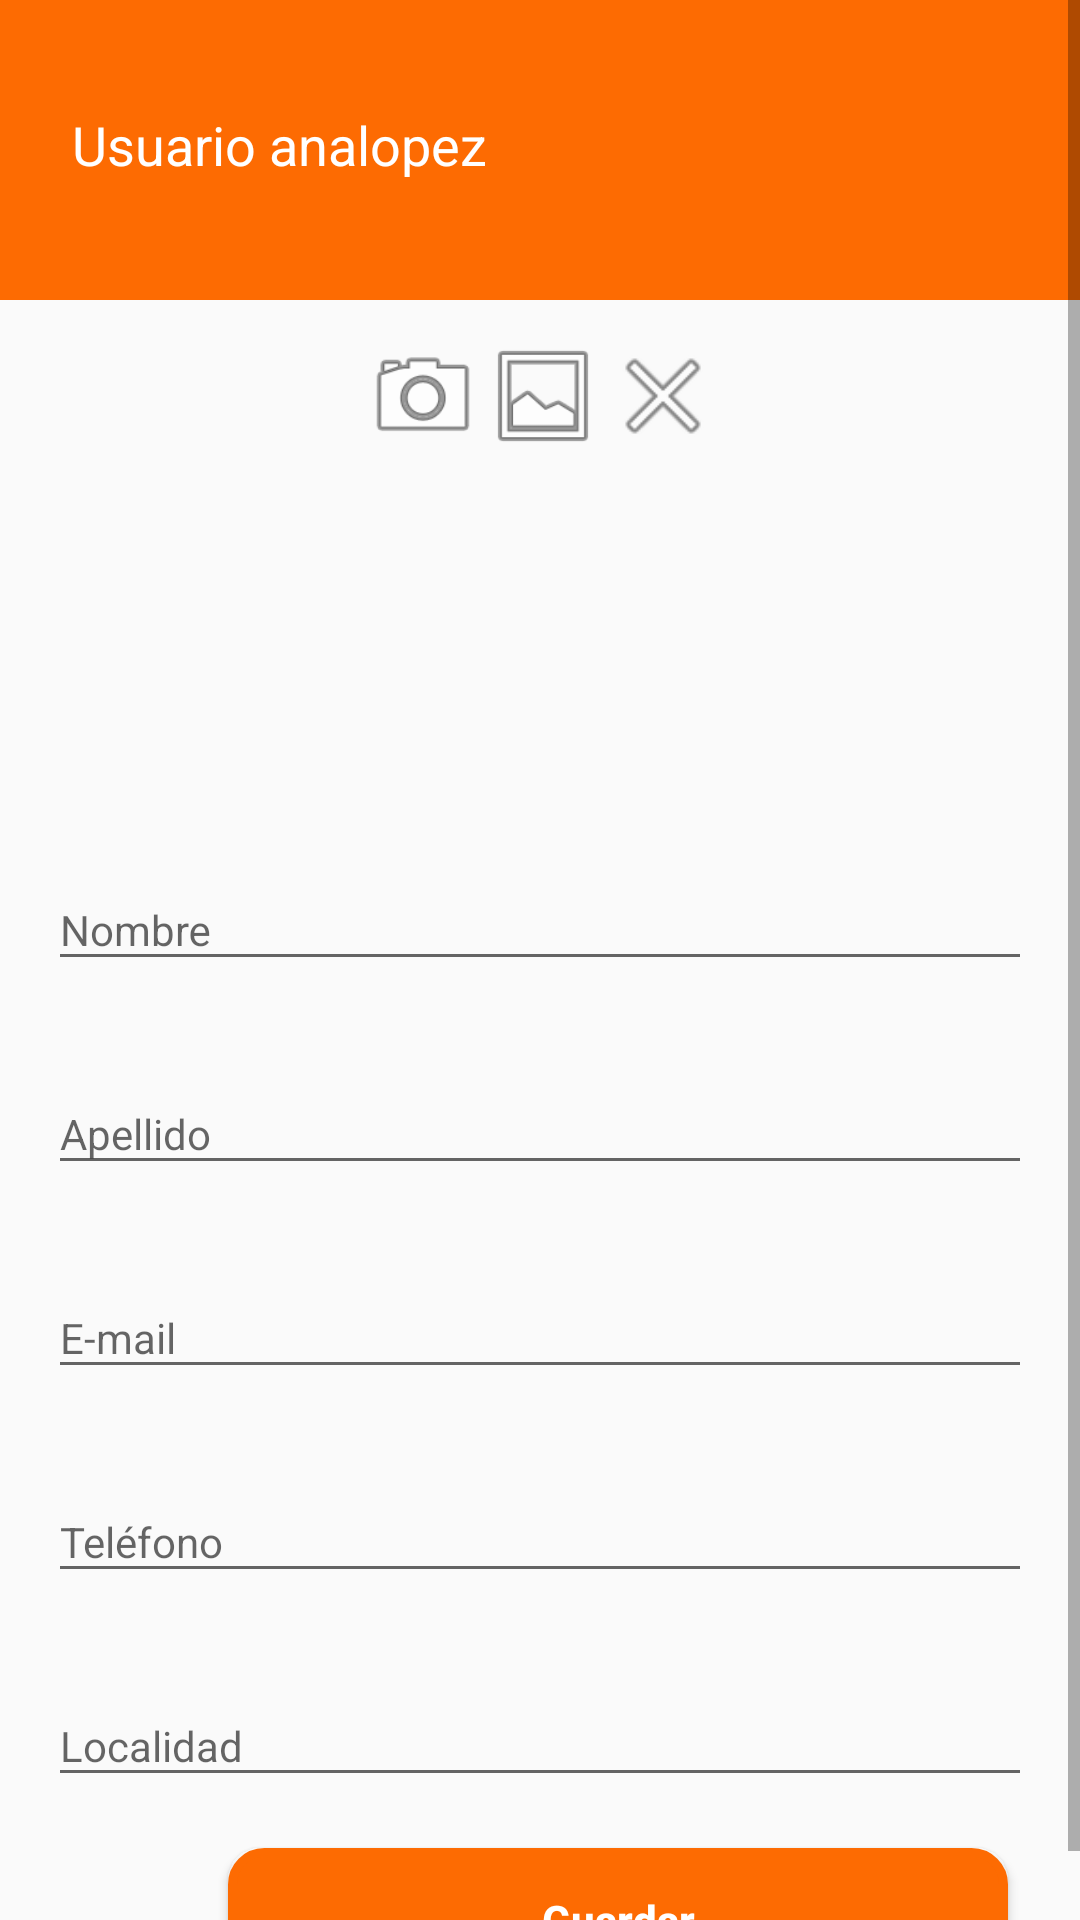

Layout XML and referenced resources for this Android screen:
<!-- AndroidManifest.xml: application theme AppTheme -->
<!-- res/layout/datos_personales.xml -->
<?xml version="1.0" encoding="utf-8"?>
    <ScrollView
        xmlns:android="http://schemas.android.com/apk/res/android"
        xmlns:app="http://schemas.android.com/apk/res-auto"
        xmlns:tools="http://schemas.android.com/tools"
        android:layout_width="match_parent"
        android:layout_height="wrap_content">

<android.support.constraint.ConstraintLayout
    xmlns:android="http://schemas.android.com/apk/res/android"
    xmlns:app="http://schemas.android.com/apk/res-auto"
    xmlns:tools="http://schemas.android.com/tools"
    android:id="@+id/pago"
    android:layout_width="match_parent"
    android:layout_height="wrap_content">

    <android.support.design.widget.AppBarLayout
        android:id="@+id/app_bar"
        android:layout_width="match_parent"
        android:layout_height="100dp"
        android:fitsSystemWindows="true">

        <android.support.design.widget.CollapsingToolbarLayout
            android:id="@+id/toolbar_layout"
            android:layout_width="match_parent"
            android:layout_height="match_parent"
            android:fitsSystemWindows="true"
            app:contentScrim="?attr/colorPrimary"
            app:layout_scrollFlags="scroll|exitUntilCollapsed"
            app:toolbarId="@+id/toolbar">


            <android.support.constraint.ConstraintLayout
                android:layout_width="match_parent"
                android:layout_height="match_parent">

                <ImageView
                    android:id="@+id/icono_usuario"
                    android:layout_width="wrap_content"
                    android:layout_height="wrap_content"
                    android:layout_marginStart="16dp"
                    android:layout_marginTop="32dp"
                    android:contentDescription="@string/usuariox"
                    app:layout_constraintStart_toStartOf="parent"
                    app:layout_constraintTop_toTopOf="parent"
                    app:srcCompat="@drawable/ic_usuario" />

                <TextView
                    android:id="@+id/tv_usuario"
                    android:layout_width="185dp"
                    android:layout_height="wrap_content"
                    android:layout_marginStart="8dp"
                    android:layout_marginTop="36dp"
                    android:text="@string/tit_registro_datos"
                    android:textColor="#fff"
                    android:textSize="18sp"
                    app:layout_constraintStart_toEndOf="@+id/icono_usuario"
                    app:layout_constraintTop_toTopOf="parent" />

            </android.support.constraint.ConstraintLayout>

        </android.support.design.widget.CollapsingToolbarLayout>

    </android.support.design.widget.AppBarLayout>

    <android.support.constraint.ConstraintLayout
        android:layout_width="match_parent"
        android:layout_height="match_parent"
        android:layout_margin="16dp"
        android:layout_marginTop="8dp"
        app:layout_constraintLeft_toLeftOf="parent"
        app:layout_constraintTop_toTopOf="@+id/pago"
        tools:layout_editor_absoluteX="0dp">

        <FrameLayout
            android:id="@+id/frame_foto"
            android:layout_width="wrap_content"
            android:layout_height="160dp"
            android:layout_marginEnd="8dp"
            android:layout_marginTop="96dp"
            app:layout_constraintEnd_toEndOf="parent"
            app:layout_constraintStart_toStartOf="parent"
            app:layout_constraintTop_toTopOf="parent">

            <ImageView
                android:id="@+id/foto"
                android:layout_width="match_parent"
                android:layout_height="wrap_content"
                android:adjustViewBounds="true"
                android:contentDescription="@string/fotografia"
                android:minWidth="130dp"
                android:src="@drawable/usuario_defecto" />

            <LinearLayout
                android:layout_width="wrap_content"
                android:layout_height="wrap_content"
                android:layout_gravity="right">

                <ImageView
                    android:id="@+id/camara"
                    android:layout_width="40dp"
                    android:layout_height="40dp"
                    android:contentDescription="@string/camara"

                    android:src="@android:drawable/ic_menu_camera" />

                <ImageView
                    android:id="@+id/galeria"
                    android:layout_width="40dp"
                    android:layout_height="40dp"

                    android:contentDescription="@string/galeria"
                    android:src="@android:drawable/ic_menu_gallery" />

                <ImageView
                    android:id="@+id/eliminarfoto"
                    android:layout_width="40dp"
                    android:layout_height="40dp"
                    android:contentDescription="@string/eliminar_foto"

                    android:src="@android:drawable/ic_menu_close_clear_cancel" />
            </LinearLayout>
        </FrameLayout>

        <android.support.design.widget.TextInputLayout
            android:id="@+id/til_nombre"
            android:layout_width="match_parent"
            android:layout_height="wrap_content"
            android:layout_marginTop="8dp"
            android:minHeight="?android:attr/actionBarSize"
            android:transitionGroup="true"
            app:layout_constraintLeft_toLeftOf="parent"
            app:layout_constraintTop_toBottomOf="@+id/frame_foto">

            <EditText
                android:id="@+id/nombre"
                android:layout_width="match_parent"
                android:layout_height="wrap_content"
                android:hint="@string/nombre"
                android:imeOptions="actionNext"
                android:inputType="text"
                android:textSize="14sp" />
        </android.support.design.widget.TextInputLayout>

        <android.support.design.widget.TextInputLayout
            android:id="@+id/til_apellido"
            android:layout_width="match_parent"
            android:layout_height="wrap_content"
            android:layout_marginTop="12dp"
            android:minHeight="?android:attr/actionBarSize"
            android:transitionGroup="true"
            app:layout_constraintLeft_toLeftOf="parent"
            app:layout_constraintTop_toBottomOf="@+id/til_nombre">

            <EditText
                android:id="@+id/apellido"
                android:layout_width="match_parent"
                android:layout_height="wrap_content"
                android:hint="@string/apellido"
                android:imeOptions="actionNext"
                android:inputType="text"
                android:textSize="14sp" />
        </android.support.design.widget.TextInputLayout>

        <android.support.design.widget.TextInputLayout
            android:id="@+id/til_email"
            android:layout_width="match_parent"
            android:layout_height="wrap_content"
            android:layout_marginTop="12dp"
            android:minHeight="?android:attr/actionBarSize"
            android:transitionGroup="true"
            app:layout_constraintLeft_toLeftOf="parent"
            app:layout_constraintTop_toBottomOf="@+id/til_apellido">

            <EditText
                android:id="@+id/email"
                android:layout_width="match_parent"
                android:layout_height="wrap_content"
                android:hint="@string/email"
                android:imeOptions="actionNext"
                android:inputType="textEmailAddress"
                android:textSize="14sp" />
        </android.support.design.widget.TextInputLayout>

        <android.support.design.widget.TextInputLayout
            android:id="@+id/til_telefono"
            android:layout_width="match_parent"
            android:layout_height="wrap_content"
            android:layout_marginTop="12dp"
            android:minHeight="?android:attr/actionBarSize"
            android:transitionGroup="true"
            app:layout_constraintLeft_toLeftOf="parent"
            app:layout_constraintTop_toBottomOf="@+id/til_email">

            <EditText
                android:id="@+id/telefono"
                android:layout_width="match_parent"
                android:layout_height="wrap_content"
                android:hint="@string/telefono"
                android:imeOptions="actionNext"
                android:inputType="phone"
                android:maxLength="9"
                android:textSize="14sp" />
        </android.support.design.widget.TextInputLayout>

        <android.support.design.widget.TextInputLayout
            android:id="@+id/til_localidad"
            android:layout_width="match_parent"
            android:layout_height="wrap_content"
            android:layout_marginTop="12dp"
            android:minHeight="?android:attr/actionBarSize"
            android:transitionGroup="true"
            app:layout_constraintLeft_toLeftOf="parent"
            app:layout_constraintTop_toBottomOf="@+id/til_telefono">

            <EditText
                android:id="@+id/localidad"
                android:layout_width="match_parent"
                android:layout_height="wrap_content"
                android:hint="@string/localidad"
                android:imeOptions="actionNext"
                android:inputType="text"
                android:textSize="14sp" />

        </android.support.design.widget.TextInputLayout>

        <Button
            android:id="@+id/b_guardar"
            android:layout_width="260dp"
            android:layout_height="wrap_content"
            android:layout_marginEnd="8dp"
            android:layout_marginTop="8dp"
            android:layout_weight="1"
            android:background="@drawable/redondo"
            android:elevation="2dp"
            android:text="@string/guardar"
            android:textAllCaps="false"
            android:textColor="@android:color/white"
            android:textStyle="bold"
            app:layout_constraintEnd_toEndOf="parent"
            app:layout_constraintLeft_toLeftOf="parent"
            app:layout_constraintRight_toLeftOf="parent"
            app:layout_constraintTop_toBottomOf="@+id/til_localidad" />

    </android.support.constraint.ConstraintLayout>

</android.support.constraint.ConstraintLayout>
</ScrollView>

<!-- resources referenced by this layout -->
<resources>
  <!-- drawable ic_usuario: png bitmap (drawable-hdpi, 1141 bytes) -->
  <!-- drawable redondo (drawable) -->
  <?xml version="1.0" encoding="utf-8"?>
  <shape xmlns:android="http://schemas.android.com/apk/res/android"
      android:shape="rectangle">
      <solid android:color="@color/colorPrimary" />
      <stroke
          android:width="3dp"
          android:color="@color/colorPrimary" />
      <padding
          android:bottom="1dp"
          android:left="1dp"
          android:right="1dp"
          android:top="1dp" />
  
      <corners android:radius="32px" />
  </shape>
  <string name="apellido">Apellido</string>
  <string name="camara">Cámara</string>
  <string name="eliminar_foto">Eliminar foto</string>
  <string name="email">E-mail</string>
  <string name="fotografia">Fotografía</string>
  <string name="galeria">Galería</string>
  <string name="guardar">Guardar</string>
  <string name="localidad">Localidad</string>
  <string name="nombre">Nombre</string>
  <string name="telefono">Teléfono</string>
  <string name="tit_registro_datos">Usuario analopez</string>
  <string name="usuariox">Usuario analopez</string>
  <style name="AppTheme" parent="Theme.AppCompat.Light.DarkActionBar">
          
          <item name="colorPrimary">@color/colorPrimary</item>
          <item name="colorPrimaryDark">@color/colorPrimaryDark</item>
          <item name="colorAccent">@color/colorAccent</item>
  
      </style>
  <color name="colorPrimary">#fd6b02</color>
  <color name="colorPrimaryDark">#b44c01</color>
  <color name="colorAccent">#f59b14</color>
</resources>
